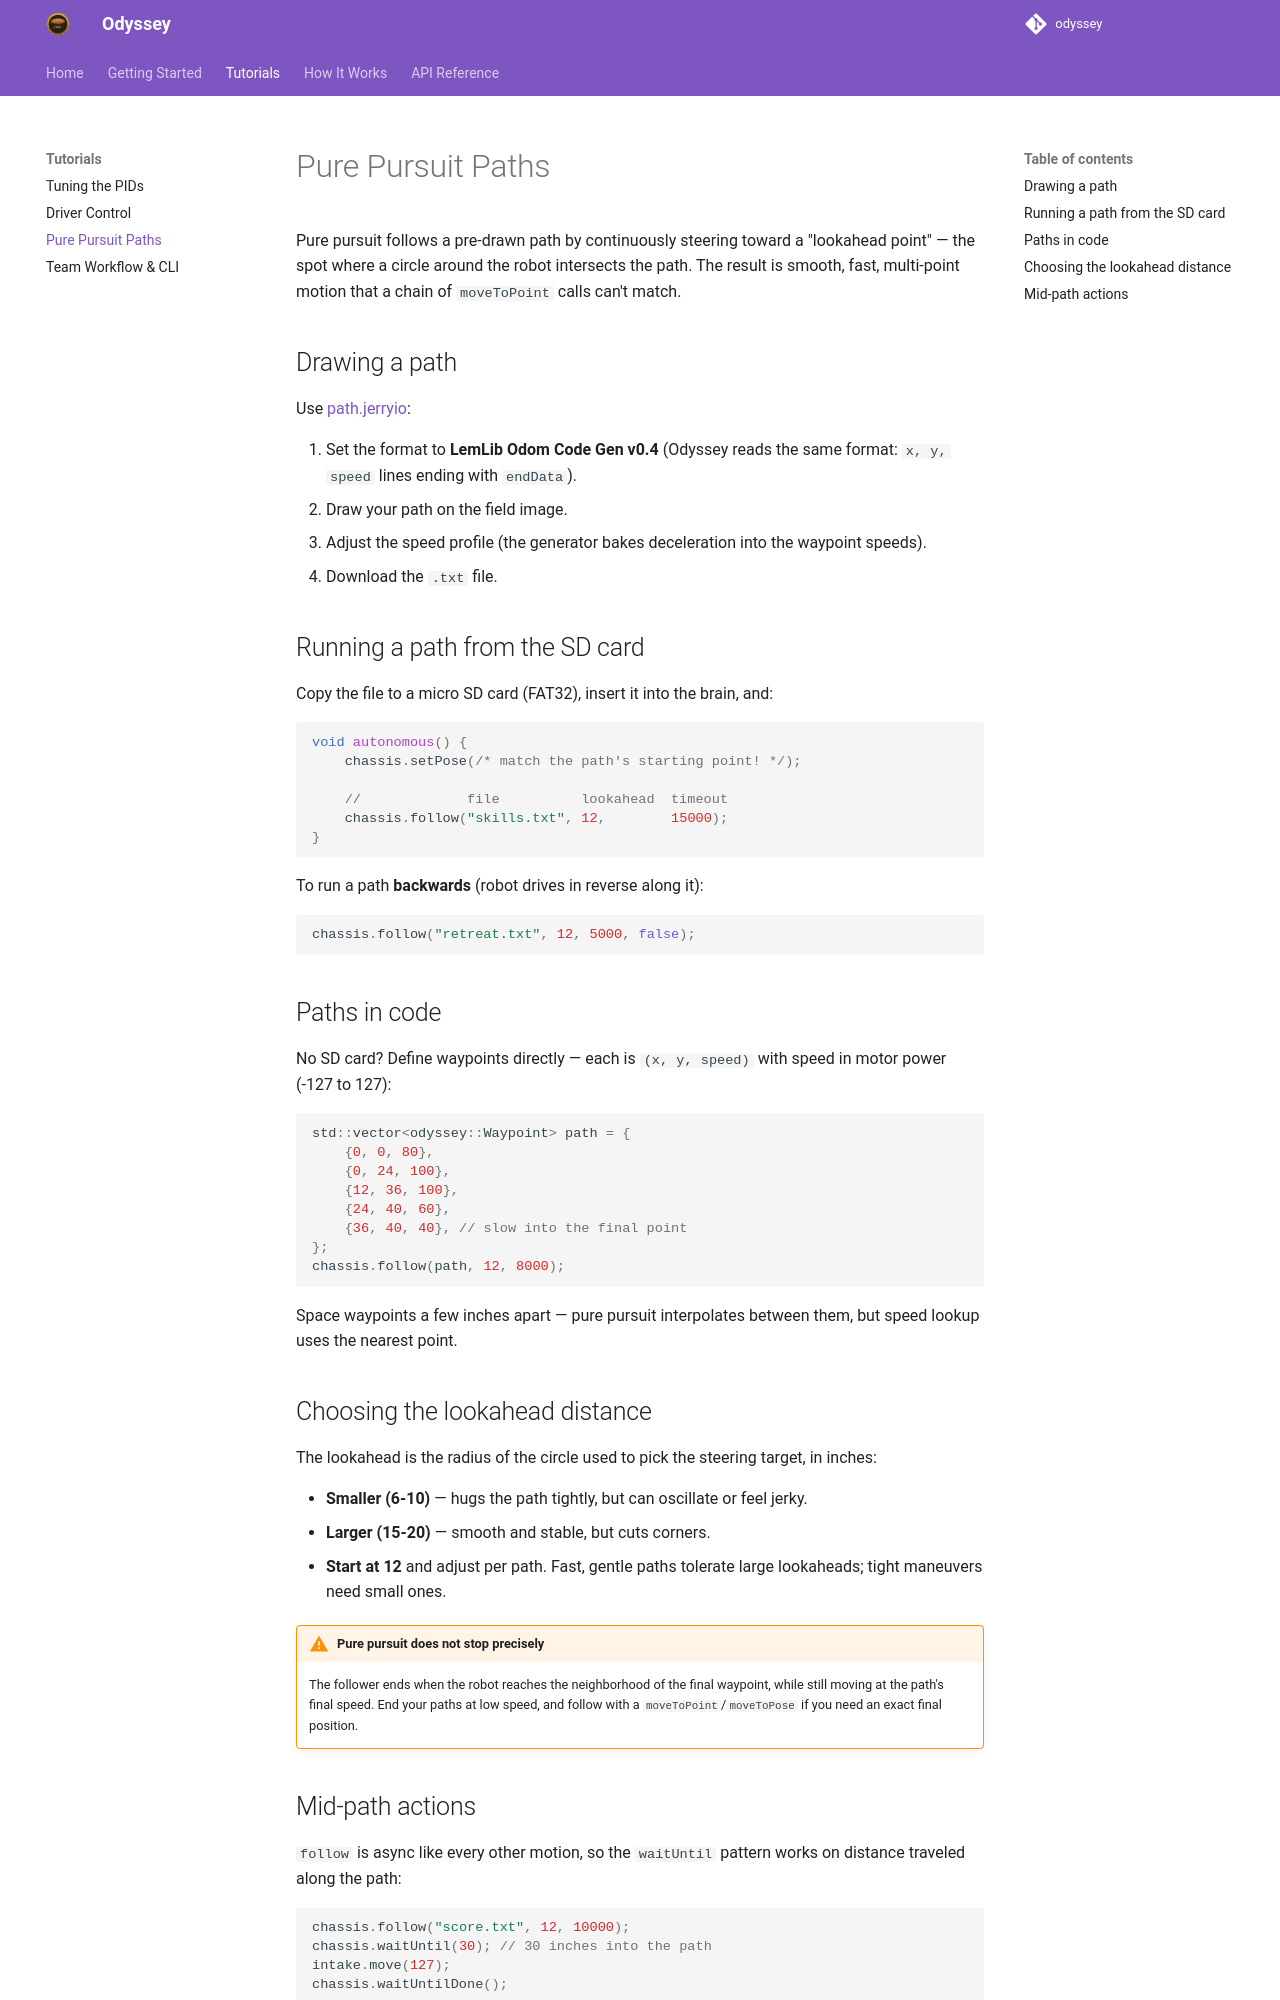

repository: jonahchang207/odyssey · page: tutorials/pure-pursuit/index.html · generator: mkdocs

# Pure Pursuit Paths

Pure pursuit follows a pre-drawn path by continuously steering toward a
"lookahead point" — the spot where a circle around the robot intersects the
path. The result is smooth, fast, multi-point motion that a chain of
`moveToPoint` calls can't match.

## Drawing a path

Use [path.jerryio](https://path.jerryio.com/):

1. Set the format to **LemLib Odom Code Gen v0.4** (Odyssey reads the same
   format: `x, y, speed` lines ending with `endData`).
2. Draw your path on the field image.
3. Adjust the speed profile (the generator bakes deceleration into the
   waypoint speeds).
4. Download the `.txt` file.

## Running a path from the SD card

Copy the file to a micro SD card (FAT32), insert it into the brain, and:

```cpp
void autonomous() {
    chassis.setPose(/* match the path's starting point! */);

    //             file          lookahead  timeout
    chassis.follow("skills.txt", 12,        15000);
}
```

To run a path **backwards** (robot drives in reverse along it):

```cpp
chassis.follow("retreat.txt", 12, 5000, false);
```

## Paths in code

No SD card? Define waypoints directly — each is `(x, y, speed)` with speed
in motor power (-127 to 127):

```cpp
std::vector<odyssey::Waypoint> path = {
    {0, 0, 80},
    {0, 24, 100},
    {12, 36, 100},
    {24, 40, 60},
    {36, 40, 40}, // slow into the final point
};
chassis.follow(path, 12, 8000);
```

Space waypoints a few inches apart — pure pursuit interpolates between them,
but speed lookup uses the nearest point.

## Choosing the lookahead distance

The lookahead is the radius of the circle used to pick the steering target,
in inches:

- **Smaller (6-10)** — hugs the path tightly, but can oscillate or feel
  jerky.
- **Larger (15-20)** — smooth and stable, but cuts corners.
- **Start at 12** and adjust per path. Fast, gentle paths tolerate large
  lookaheads; tight maneuvers need small ones.

!!! warning "Pure pursuit does not stop precisely"
    The follower ends when the robot reaches the neighborhood of the final
    waypoint, while still moving at the path's final speed. End your paths
    at low speed, and follow with a `moveToPoint`/`moveToPose` if you need
    an exact final position.
